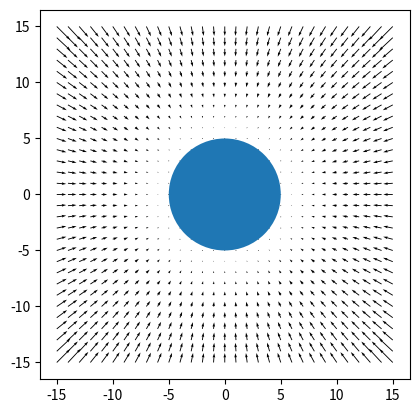

This chart was generated by the following Python code:
#!/usr/bin/env python3
# -*- coding: utf-8 -*-
"""
Created on Fri Jan 22 16:06:36 2021

[redacted]
"""

import numpy as np
import matplotlib.pyplot as plt


def grid_idx(grid_size, x, y):
    return int(int((grid_size-1)/2)-y), int(x+int((grid_size-1)/2))


def goal(d, theta, r, alpha, s):
    if (d<r):
        del_x = 0
        del_y = 0
        
    
    elif (d>=r and d<=s+r):
        del_x = -alpha * (d-r) * np.cos(theta)
        del_y = -alpha * (d-r) * np.sin(theta)
       
    
    else:
        del_x = -alpha * (s+r) * np.cos(theta)
        del_y = -alpha * (s+r) * np.sin(theta)

        
    return del_x, del_y


def obs(d, theta, r, beta, s):
    if (d<r):
        del_x = 0
        del_y = 0
        
    
    elif (d>=r and d<=s+r):
        del_x = beta * ((1/d)-(1/(s+r))) * np.cos(theta)
        del_y = beta * ((1/d)-(1/(s+r))) * np.sin(theta)
    
    else:
        del_x = 0
        del_y = 0
        
    return del_x, del_y

def make_space(limit):
    X = np.linspace(-limit, limit, (2*limit)+1)
    Y = np.linspace(-limit, limit, (2*limit)+1)
    return X, Y

X, Y = make_space(15)

goal_x, goal_y = 0, 0
r = 5
s = 15
alpha = 1
    
del_x = np.zeros((len(X), len(Y)))
del_y = np.zeros((len(X), len(Y)))

for i in range(len(X)):
    for j in range(len(Y)):
        dist = np.sqrt((X[i]-goal_x)**2 + (Y[j]-goal_y)**2)
        theta = np.arctan2((X[i]-goal_x), (Y[j]-goal_y))
        del_x[i][j], del_y[i][j] = goal(dist, theta, r, alpha, s)
            
    

figure, axes = plt.subplots() 
Drawing_colored_circle = plt.Circle(( 0, 0 ), r ) 
plt.quiver(X, Y, del_x, del_y)
axes.set_aspect( 1 ) 
axes.add_artist( Drawing_colored_circle )  
plt.show()


